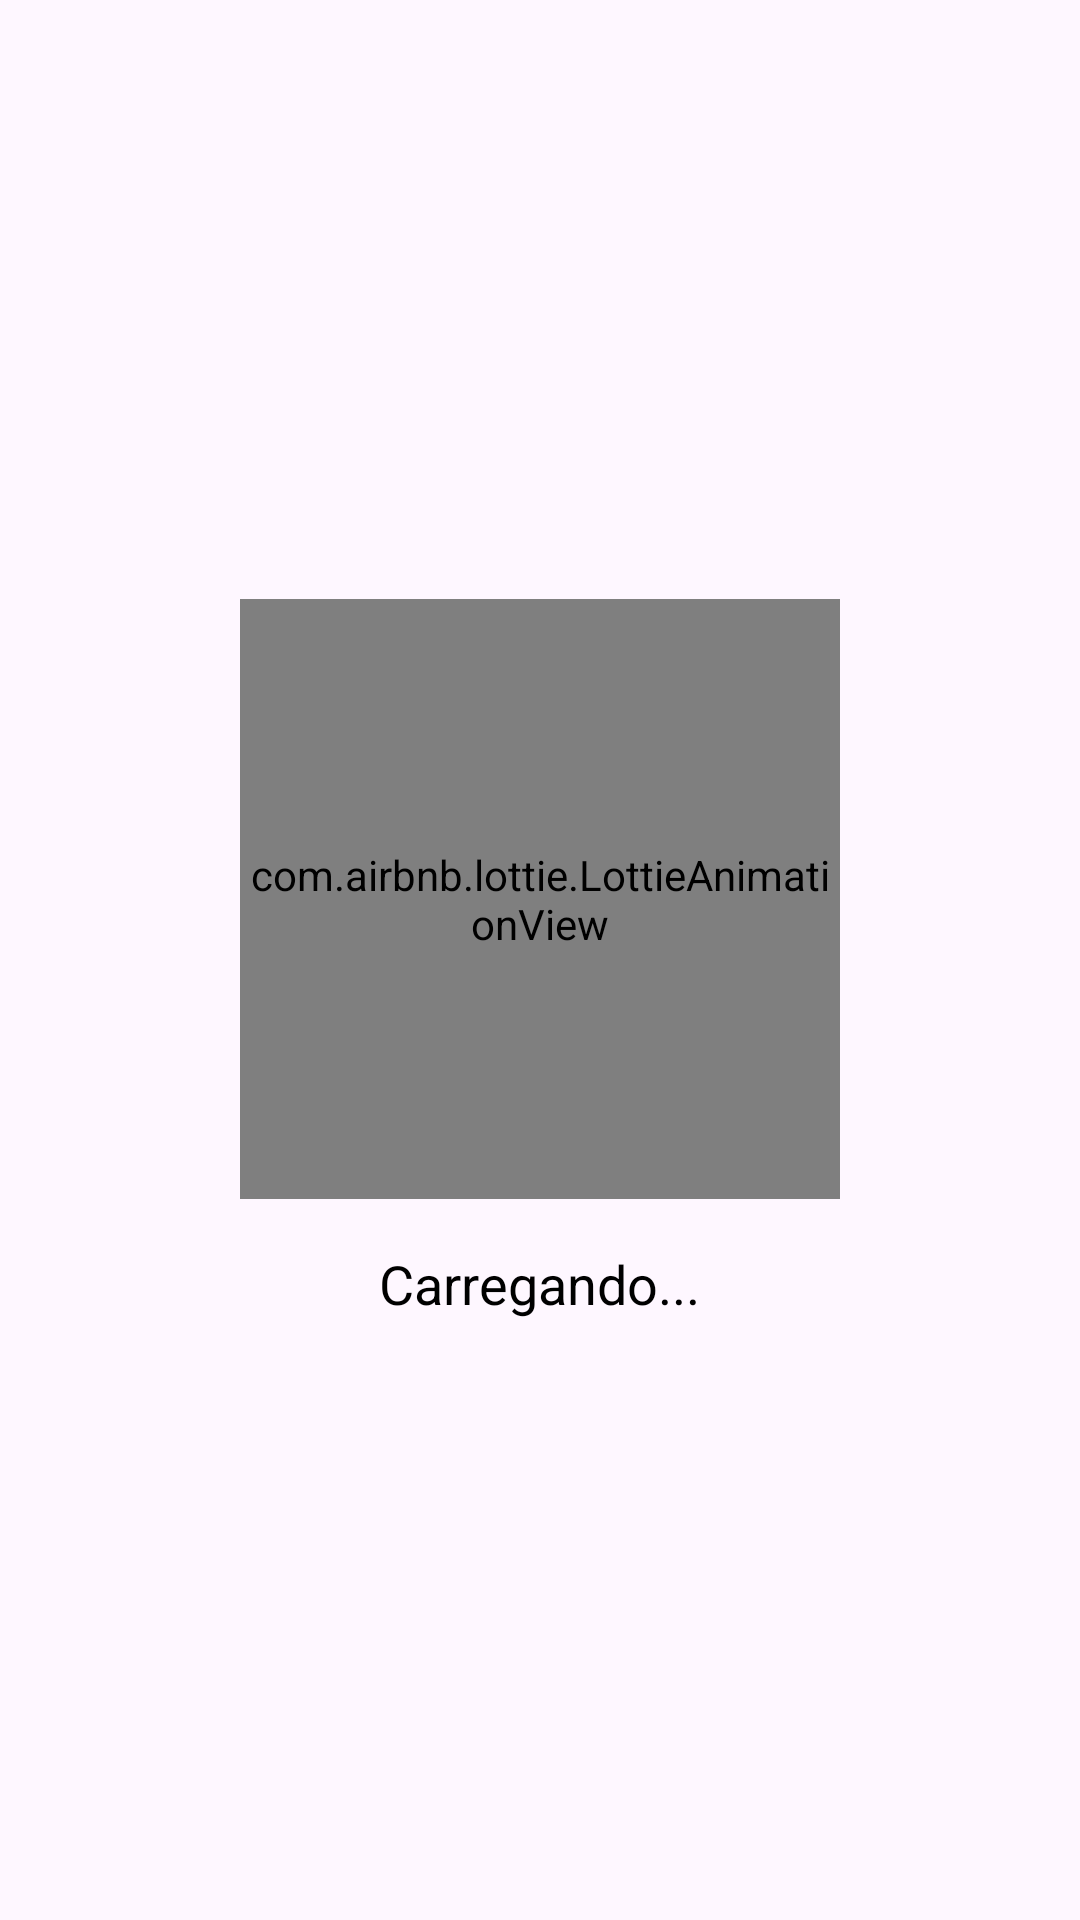

Here is an Android app screen rendered from its layout file. Give the layout XML and the strings, colors and styles it references.
<!-- AndroidManifest.xml: application theme Theme.ConsumirPaises -->
<!-- res/layout/fragment_inicio.xml -->
<?xml version="1.0" encoding="utf-8"?>
<FrameLayout xmlns:android="http://schemas.android.com/apk/res/android"
    android:layout_width="match_parent"
    android:layout_height="match_parent"
    xmlns:app="http://schemas.android.com/apk/res-auto">

    <LinearLayout
        android:id="@+id/loading_container"
        android:layout_width="match_parent"
        android:layout_height="match_parent"
        android:orientation="vertical"
        android:gravity="center"
        android:visibility="visible">

        <com.airbnb.lottie.LottieAnimationView
            android:id="@+id/loading_animation"
            android:layout_width="200dp"
            android:layout_height="200dp"
            app:lottie_autoPlay="true"
            app:lottie_loop="true"
            app:lottie_rawRes="@raw/loading_animation" />

        <TextView
            android:id="@+id/loading_text"
            android:layout_width="wrap_content"
            android:layout_height="wrap_content"
            android:text="Carregando..."
            android:textSize="18sp"
            android:layout_marginTop="16dp"
            android:textColor="@android:color/black" />

    </LinearLayout>

    <ScrollView
        android:id="@+id/scroll_view"
        android:layout_width="match_parent"
        android:layout_height="match_parent"
        android:visibility="gone">

        <LinearLayout
            android:layout_width="match_parent"
            android:layout_height="wrap_content"
            android:orientation="vertical">

            <TextView
                android:id="@+id/textView"
                android:layout_width="match_parent"
                android:layout_height="wrap_content"
                android:textSize="16sp"
                android:textStyle="normal"
                android:padding="16dp" />

        </LinearLayout>

    </ScrollView>

</FrameLayout>
<!-- resources referenced by this layout -->
<resources>
  <style name="Theme.ConsumirPaises" parent="Base.Theme.ConsumirPaises" />
  <style name="Base.Theme.ConsumirPaises" parent="Theme.Material3.DayNight.NoActionBar">
          
          
      </style>
</resources>
